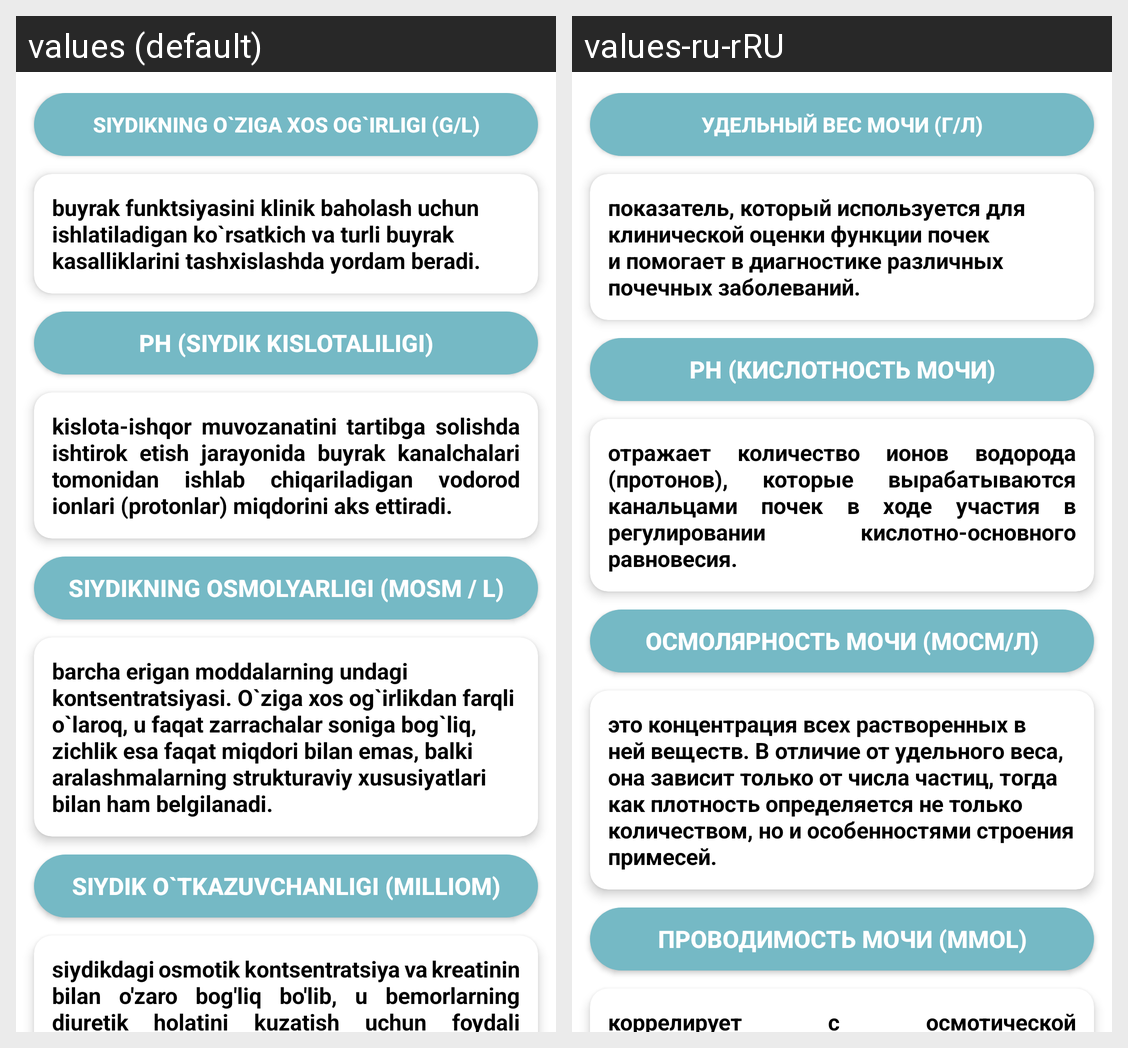

This grid shows one Android layout under two languages. Give, for every string resource on the screen, its name, the default text and each shown locale's text.
Android screen res/layout/screen_about.xml rendered under 2 locales, left to right: values (default), values-ru-rRU. Device: Nexus 5 (rendered at 1080×1920; each locale shown at half size, 540×960, under a caption strip naming it); theme Theme.ICMEDAISaratonAI.
Strings drawn on this screen, with the default value and each locale's value (text and hints the layout hard-codes, and strings that could not be matched under every locale, appear in the picture but are not listed):

infoname1
  values: Siydikning o`ziga xos og`irligi (g/l)
  values-ru-rRU: Удельный вес мочи (г/л)

infoText1
  values: buyrak funktsiyasini klinik baholash uchun ishlatiladigan ko`rsatkich va turli buyrak kasalliklarini tashxislashda yordam beradi.
  values-ru-rRU: показатель, который используется для клинической оценки функции почек и помогает в диагностике различных почечных заболеваний.

infoname2
  values: pH (siydik kislotaliligi)
  values-ru-rRU: рН (кислотность мочи)

infoText2
  values: kislota-ishqor muvozanatini tartibga solishda ishtirok etish jarayonida buyrak kanalchalari tomonidan ishlab chiqariladigan vodorod ionlari (protonlar) miqdorini aks ettiradi.
  values-ru-rRU: отражает количество ионов водорода (протонов), которые вырабатываются канальцами почек в ходе участия в регулировании кислотно-основного равновесия.

infoname3
  values: Siydikning osmolyarligi (mOsm / l)
  values-ru-rRU: Осмолярность мочи (мОсм/л)

infoText3
  values: barcha erigan moddalarning undagi kontsentratsiyasi. O`ziga xos og`irlikdan farqli o`laroq, u faqat zarrachalar soniga bog`liq, zichlik esa faqat miqdori bilan emas, balki aralashmalarning strukturaviy xususiyatlari bilan ham belgilanadi.
  values-ru-rRU: это концентрация всех растворенных в ней веществ. В отличие от удельного веса, она зависит только от числа частиц, тогда как плотность определяется не только количеством, но и особенностями строения примесей.

infoname4
  values: Siydik o`tkazuvchanligi (milliom)
  values-ru-rRU: Проводимость мочи (mmol)

infoText4
  values: siydikdagi osmotik kontsentratsiya va kreatinin bilan o'zaro bog'liq bo'lib, u bemorlarning diuretik holatini kuzatish uchun foydali parametrdir
  values-ru-rRU: коррелирует с осмотической концентрацией мочи и креатинином, что делает это полезным параметром для наблюдения диуретического статуса пациентов.
